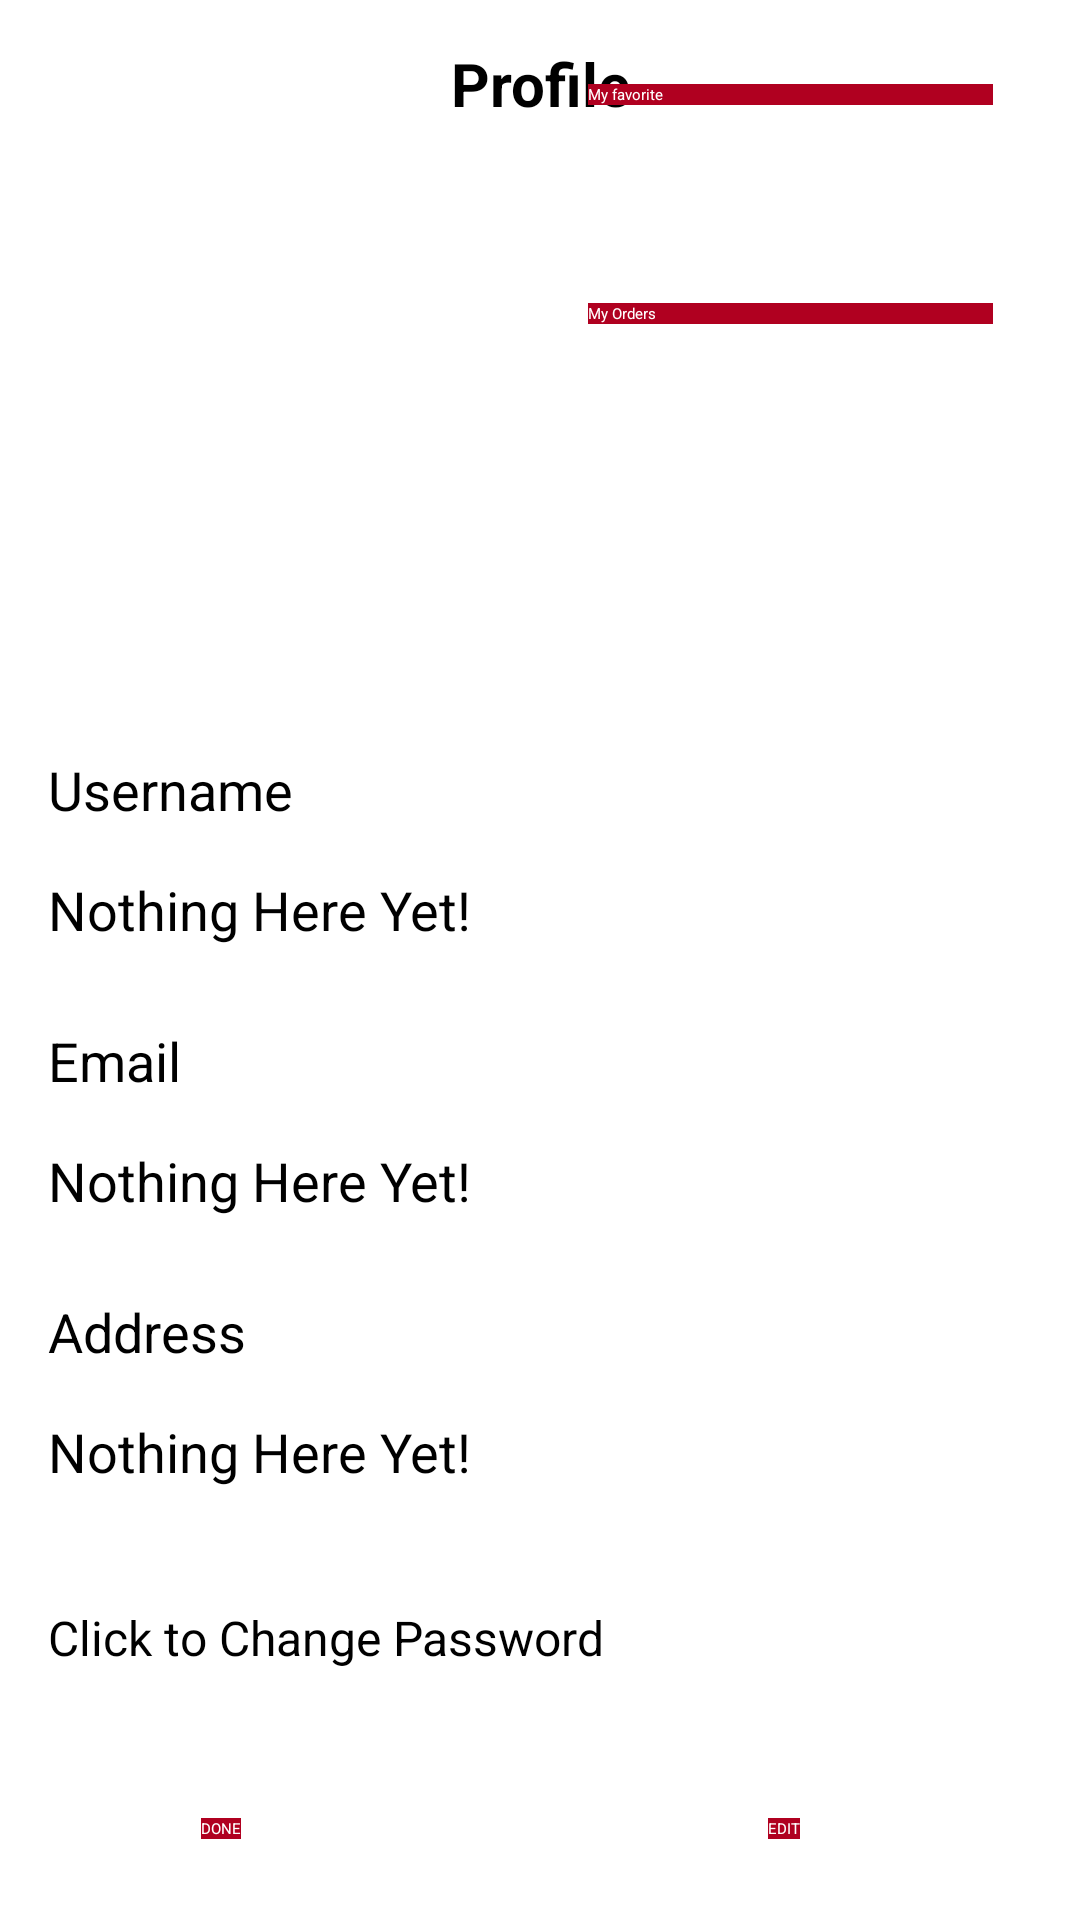

Produce the Android XML layout that renders to this screen, including the resource entries it uses.
<!-- AndroidManifest.xml: application theme Theme.ServicesApp -->
<!-- res/layout/view_profile.xml -->
<?xml version="1.0" encoding="utf-8"?>
<androidx.constraintlayout.widget.ConstraintLayout xmlns:android="http://schemas.android.com/apk/res/android"
    xmlns:app="http://schemas.android.com/apk/res-auto"
    android:layout_width="match_parent"
    android:layout_height="match_parent">

    <RelativeLayout
        android:id="@+id/relativeLayout"
        android:layout_width="match_parent"
        android:layout_height="match_parent">

        <androidx.appcompat.widget.Toolbar
            android:id="@+id/toolbar"
            android:layout_width="match_parent"
            android:layout_height="wrap_content"
            android:background="@color/design_default_color_error"
            android:minHeight="?attr/actionBarSize"
            android:theme="?attr/actionBarTheme" />

        <TextView
            android:id="@+id/title"
            android:layout_width="match_parent"
            android:layout_height="56dp"
            android:gravity="center"
            android:text="@string/profile"
            android:textColor="@color/black"
            android:textSize="20sp"
            android:textStyle="bold" />

        <RelativeLayout
            android:layout_width="match_parent"
            android:layout_height="match_parent"
            android:layout_marginStart="16dp"
            android:layout_marginLeft="16dp"
            android:layout_marginEnd="16dp"
            android:layout_marginRight="16dp">

            <ImageView
                android:id="@+id/avatar"
                android:layout_width="230dp"
                android:layout_height="150dp"
                android:layout_marginTop="76dp"
                android:contentDescription="@string/todo"
                android:visibility="visible"
                android:src="@drawable/person_icon" />

            <TextView
                android:id="@+id/name"
                android:layout_width="200dp"
                android:layout_height="wrap_content"
                android:layout_below="@id/avatar"
                android:layout_marginTop="25dp"
                android:gravity="center_vertical"
                android:text="@string/username"
                android:textSize="18sp" />

            <TextView
                android:id="@+id/email"
                android:layout_width="200dp"
                android:layout_height="wrap_content"
                android:layout_below="@id/nameContent"
                android:layout_marginTop="10dp"
                android:gravity="center_vertical"
                android:text="@string/email"
                android:textSize="18sp" />

            <TextView
                android:id="@+id/address"
                android:layout_width="200dp"
                android:layout_height="wrap_content"
                android:layout_below="@id/emailContent"
                android:layout_marginTop="10dp"
                android:gravity="center_vertical"
                android:text="@string/address"
                android:textSize="18sp" />

            <TextView
                android:id="@+id/nameContent"
                android:layout_width="200dp"
                android:layout_height="56dp"
                android:layout_below="@id/name"
                android:gravity="center_vertical"
                android:text="@string/nothing_here_yet"
                android:textColor="@color/black"
                android:textSize="18sp" />

            <TextView
                android:id="@+id/emailContent"
                android:layout_width="200dp"
                android:layout_height="56dp"
                android:layout_below="@id/email"
                android:gravity="center_vertical"
                android:text="@string/nothing_here_yet"
                android:textColor="@color/black"
                android:textSize="18sp" />

            <TextView
                android:id="@+id/addressContent"
                android:layout_width="350dp"
                android:layout_height="56dp"
                android:layout_below="@id/address"
                android:gravity="center_vertical"
                android:text="@string/nothing_here_yet"
                android:textColor="@color/black"
                android:textSize="18sp" />

            <TextView
                android:id="@+id/changePassword"
                android:layout_width="wrap_content"
                android:layout_height="44dp"
                android:layout_below="@id/addressContent"
                android:layout_marginTop="12dp"
                android:clickable="true"
                android:focusable="true"
                android:gravity="center_vertical"
                android:onClick="onClick"
                android:text="@string/change_password"
                android:textColor="@color/black"
                android:textSize="16sp" />

            <Button
                android:id="@+id/done"
                android:layout_width="wrap_content"
                android:layout_height="wrap_content"
                android:layout_below="@id/address"
                android:layout_marginStart="51dp"
                android:layout_marginLeft="51dp"
                android:layout_marginTop="150dp"
                android:background="@color/design_default_color_error"
                android:onClick="onClick"
                android:text="@string/done"
                android:textColor="@color/white"
                app:backgroundTint="@color/design_default_color_error" />

            <Button
                android:id="@+id/edit"
                android:layout_width="wrap_content"
                android:layout_height="wrap_content"
                android:layout_below="@id/address"
                android:layout_marginStart="240dp"
                android:layout_marginLeft="240dp"
                android:layout_marginTop="150dp"
                android:background="@color/primaryRed"
                android:onClick="onClick"
                android:text="@string/edit"
                android:textColor="@color/white"
                app:backgroundTint="@color/design_default_color_error" />

            <Button
                android:id="@+id/viewFavorite"
                android:layout_width="135dp"
                android:layout_height="wrap_content"
                android:layout_alignParentEnd="true"
                android:layout_alignParentRight="true"
                android:layout_alignParentBottom="true"
                android:layout_marginEnd="13dp"
                android:layout_marginRight="13dp"
                android:layout_marginBottom="605dp"
                android:background="@color/primaryRed"
                android:text="@string/favorite"
                android:textColor="@color/white"
                app:backgroundTint="@color/design_default_color_error" />

            <Button
                android:id="@+id/viewOrders"
                android:layout_width="135dp"
                android:layout_height="wrap_content"
                android:layout_alignParentEnd="true"
                android:layout_alignParentRight="true"
                android:layout_alignParentBottom="true"
                android:layout_marginEnd="13dp"
                android:layout_marginRight="20dp"
                android:layout_marginBottom="532dp"
                android:background="@color/primaryRed"
                android:onClick="onClick"
                android:text="@string/my_orders"
                android:textColor="@color/white"
                app:backgroundTint="@color/primaryRed" />

        </RelativeLayout>

    </RelativeLayout>

</androidx.constraintlayout.widget.ConstraintLayout>
<!-- resources referenced by this layout -->
<resources>
  <color name="primaryRed">@color/design_default_color_error</color>
  <string name="address">Address</string>
  <string name="change_password">Click to Change Password</string>
  <string name="done">DONE</string>
  <string name="edit">EDIT</string>
  <string name="email">Email</string>
  <string name="favorite">My favorite</string>
  <string name="my_orders">My Orders</string>
  <string name="nothing_here_yet">Nothing Here Yet!</string>
  <string name="profile">Profile</string>
  <string name="todo">TODO</string>
  <string name="username">Username</string>
  <!-- not gathered from this repository: default colours our renderer supplied (Android Studio template values) -->
  <color name="black">#FF000000</color>
  <color name="white">#FFFFFFFF</color>
</resources>
